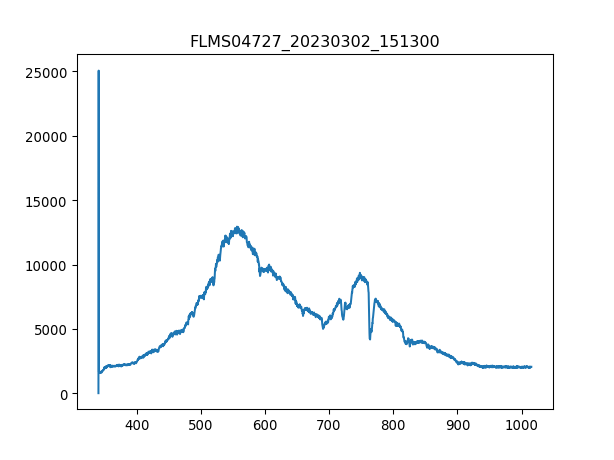

Source data for this figure (header and first rows):
3.403020900000000211e+02, 1.638374999999999915e+01
3.406731879873454432e+02, 2.506245642857142957e+04
3.410442561190431547e+02, 1.694547857142857083e+03
3.414152943795855890e+02, 1.561137321428571340e+03
3.417863027534650087e+02, 1.671142499999999927e+03
3.421572812251738469e+02, 1.586883214285714303e+03
3.425282297792044233e+02, 1.619650714285714230e+03
3.428991484000489436e+02, 1.638375000000000000e+03
3.432700370722000116e+02, 1.626672321428571422e+03
3.436408957801497763e+02, 1.687526249999999891e+03
3.440117245083906141e+02, 1.631353392857142808e+03
3.443825232414149013e+02, 1.675823571428571540e+03
3.447532919637149575e+02, 1.717953214285714239e+03
3.451240306597831591e+02, 1.743699107142857201e+03
3.454947393141118823e+02, 1.685185714285714312e+03
3.458654179111932763e+02, 1.741358571428571395e+03
3.462360664355199447e+02, 1.778807142857142935e+03
3.466066848715840365e+02, 1.804553035714285670e+03
3.469772732038780418e+02, 1.750720714285714394e+03
3.473478314168941665e+02, 1.774126071428571322e+03
3.477183594951248438e+02, 1.816255714285714248e+03
3.480888574230623931e+02, 1.858385357142857174e+03
3.484593251851991340e+02, 1.823277321428571440e+03
3.488297627660274429e+02, 1.919239285714285643e+03
3.492001701500396962e+02, 1.982433749999999918e+03
3.495705473217281565e+02, 1.937963571428571413e+03
3.499408942655852570e+02, 1.968390535714285761e+03
3.503112109661031468e+02, 1.959028392857142762e+03
3.506814974077744296e+02, 2.069033571428571577e+03
3.510517535750913680e+02, 2.015201250000000073e+03
3.514219794525462248e+02, 1.980093214285714339e+03
3.517921750246313763e+02, 2.054990357142857192e+03
3.521623402758392558e+02, 2.064352499999999964e+03
3.525324751906620122e+02, 2.040947142857142808e+03
3.529025797535921924e+02, 2.097119999999999891e+03
3.532726539491219455e+02, 2.104141607142857083e+03
3.536426977617438752e+02, 2.076055178571428769e+03
3.540127111759500735e+02, 2.071374107142857156e+03
3.543826941762330307e+02, 2.111163214285714275e+03
3.547526467470850093e+02, 2.106482142857142662e+03
3.551225688729983858e+02, 2.094779464285714312e+03
3.554924605384655933e+02, 2.080736249999999927e+03
3.558623217279787809e+02, 2.059671428571428351e+03
3.562321524260304386e+02, 2.099460535714285925e+03
3.566019526171129428e+02, 2.148611785714285816e+03
3.569717222857184993e+02, 2.094779464285714312e+03
3.573414614163394276e+02, 2.176698214285714130e+03
3.577111699934682747e+02, 2.069033571428571577e+03
3.580808480015972464e+02, 2.111163214285714275e+03
3.584504954252187190e+02, 2.118184821428571468e+03
3.588201122488250689e+02, 2.122865892857143081e+03
3.591896984569085021e+02, 2.085417321428571540e+03
3.595592540339615653e+02, 2.078395714285714348e+03
3.599287789644763507e+02, 2.127546964285714239e+03
3.602982732329454620e+02, 2.209465714285714512e+03
3.606677368238611052e+02, 2.062011964285714384e+03
3.610371697217156566e+02, 2.136909107142857010e+03
3.614065719110013788e+02, 2.101801071428571504e+03
3.617759433762107619e+02, 2.059671428571428351e+03
3.621452841018360118e+02, 2.120525357142857047e+03
3.625145940723696185e+02, 2.101801071428571504e+03
... 1,987 more rows
